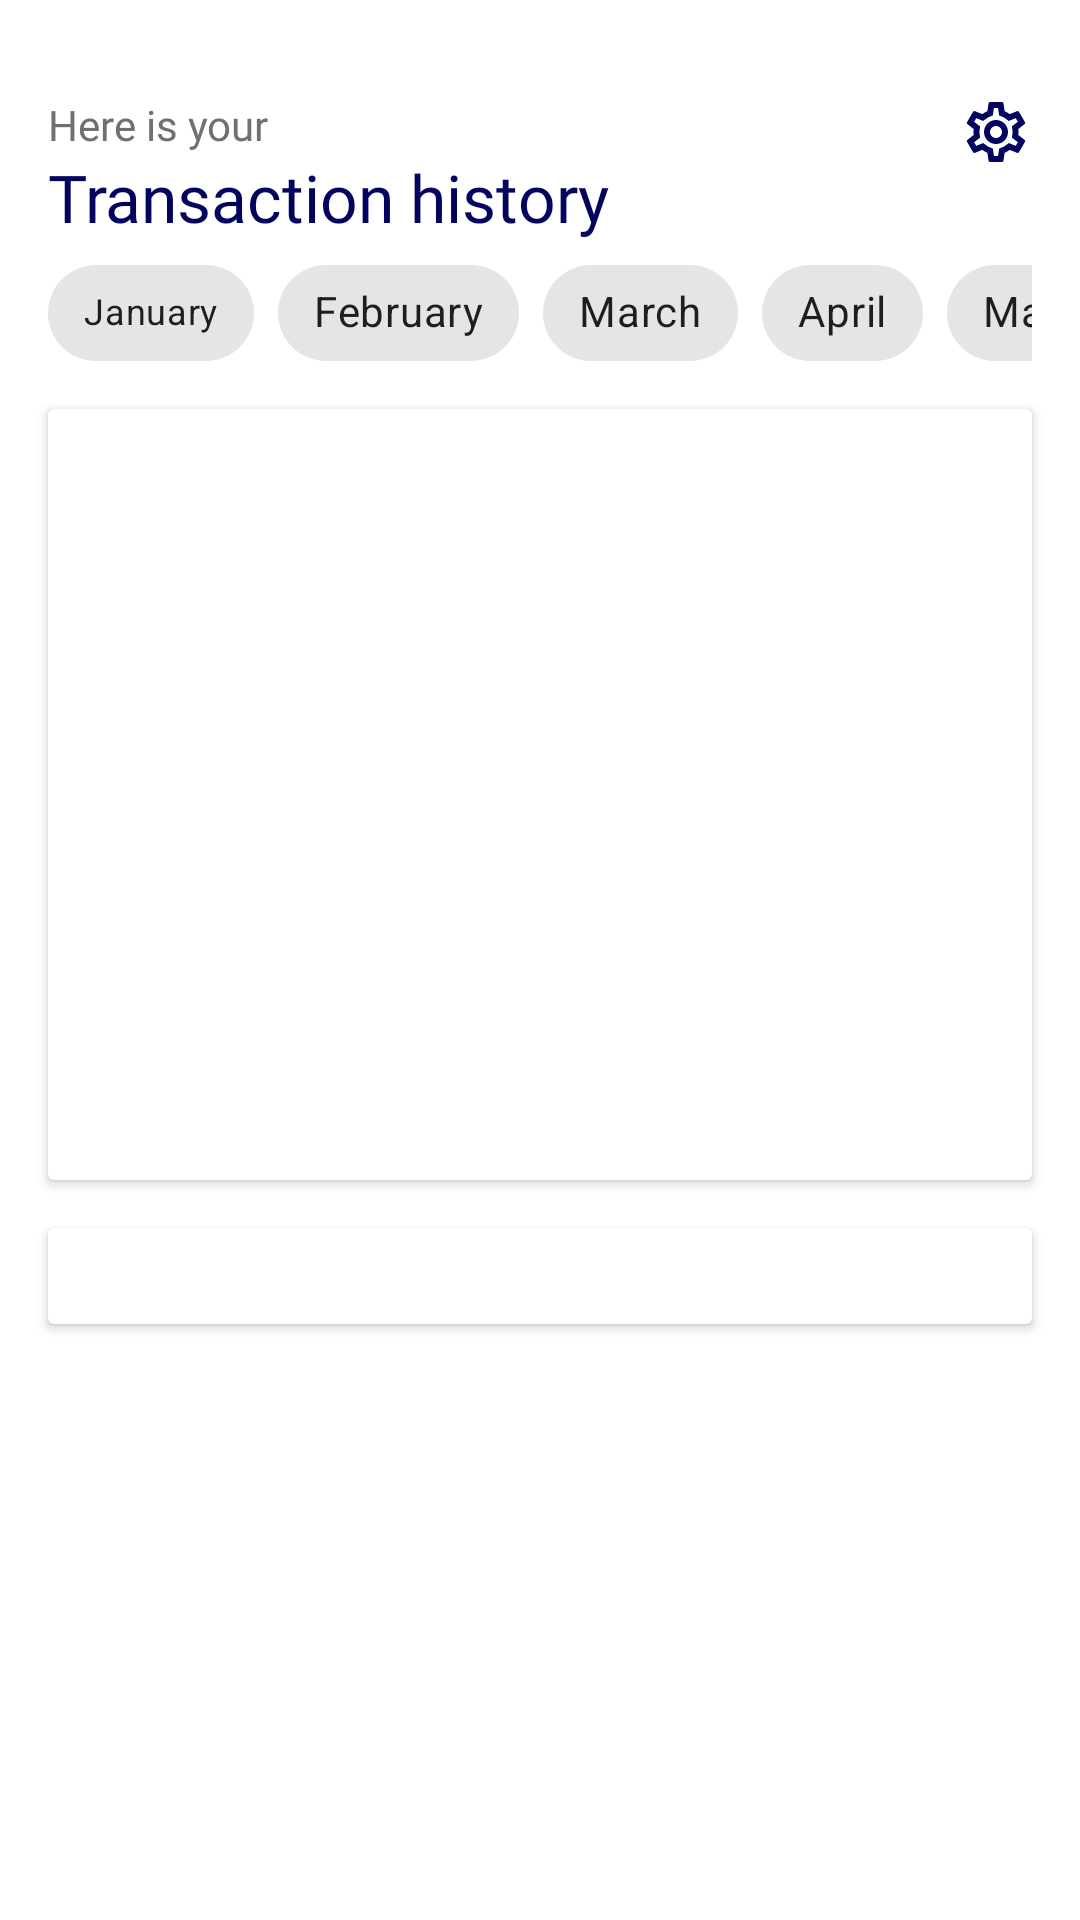

Layout XML and referenced resources for this Android screen:
<!-- AndroidManifest.xml: application theme Theme.Spenndify -->
<!-- res/layout/fragment_history.xml -->
<?xml version="1.0" encoding="utf-8"?>
<FrameLayout xmlns:android="http://schemas.android.com/apk/res/android"
    xmlns:app="http://schemas.android.com/apk/res-auto"
    xmlns:tools="http://schemas.android.com/tools"
    android:layout_width="match_parent"
    android:layout_height="match_parent"
    tools:context=".dashboard.HistoryFragment">

    <androidx.constraintlayout.widget.ConstraintLayout
        android:layout_width="match_parent"
        android:layout_height="match_parent">

    <TextView
        android:id="@+id/textView23"
        android:layout_width="wrap_content"
        android:layout_height="wrap_content"
        android:layout_marginStart="16dp"
        android:layout_marginTop="32dp"
        android:fontFamily="@font/nunito_sans"
        android:text="Here is your "
        android:textColor="@color/unnamed_color_707070"
        app:layout_constraintStart_toStartOf="parent"
        app:layout_constraintTop_toTopOf="parent" />

        <TextView
            android:id="@+id/transaction_history_txt"
            android:layout_width="wrap_content"
            android:layout_height="wrap_content"
            android:layout_marginStart="16dp"
            android:fontFamily="@font/nunito_sans_bold"
            android:text="Transaction history"
            android:textColor="@color/unnamed_color_03045e"
            android:textSize="22sp"
            app:layout_constraintStart_toStartOf="parent"
            app:layout_constraintTop_toBottomOf="@+id/textView23" />

    <ImageButton
        android:id="@+id/imageButton"
        android:layout_width="24dp"
        android:layout_height="24dp"
        android:layout_marginTop="32dp"
        android:layout_marginEnd="16dp"
        android:background="@null"
        android:src="@drawable/ic_outline_settings_24"
        app:layout_constraintEnd_toEndOf="parent"
        app:layout_constraintTop_toTopOf="parent" />


        <HorizontalScrollView
            android:id="@+id/scroll_view2"
            android:layout_width="0dp"
            android:layout_height="wrap_content"
            android:layout_marginStart="16dp"
            android:layout_marginEnd="16dp"
            android:scrollbarSize="0dp"
            app:layout_constraintEnd_toEndOf="parent"
            app:layout_constraintStart_toStartOf="parent"
            app:layout_constraintTop_toBottomOf="@id/transaction_history_txt">

            <com.google.android.material.chip.ChipGroup
                android:id="@+id/chipGroup"
                android:layout_width="0dp"
                android:layout_height="wrap_content"
                app:layout_constraintEnd_toEndOf="parent"
                app:layout_constraintStart_toStartOf="parent"
                app:layout_constraintTop_toBottomOf="@+id/transaction_history_txt"
                app:singleLine="true"
                app:singleSelection="true">

                <com.google.android.material.chip.Chip
                    android:id="@+id/jan_chip"
                    android:layout_width="wrap_content"
                    android:layout_height="wrap_content"
                    android:fontFamily="@font/nunito_sans"
                    android:text="January"
                    android:textSize="12sp" />

                <com.google.android.material.chip.Chip
                    android:id="@+id/feb_chip"
                    android:layout_width="wrap_content"
                    android:layout_height="wrap_content"
                    android:text="February" />

                <com.google.android.material.chip.Chip
                    android:id="@+id/mar_chip"
                    android:layout_width="wrap_content"
                    android:layout_height="wrap_content"
                    android:text="March" />

                <com.google.android.material.chip.Chip
                    android:id="@+id/apr_chip"
                    android:layout_width="wrap_content"
                    android:layout_height="wrap_content"
                    android:text="April" />

                <com.google.android.material.chip.Chip
                    android:id="@+id/may_chip"
                    android:layout_width="wrap_content"
                    android:layout_height="wrap_content"
                    android:text="May" />

                <com.google.android.material.chip.Chip
                    android:id="@+id/jun_chip"
                    android:layout_width="wrap_content"
                    android:layout_height="wrap_content"
                    android:text="June"/>

                <com.google.android.material.chip.Chip
                    android:id="@+id/jul_chip"
                    android:layout_width="wrap_content"
                    android:layout_height="wrap_content"
                    android:text="July" />

                <com.google.android.material.chip.Chip
                    android:id="@+id/aug_chip"
                    android:layout_width="wrap_content"
                    android:layout_height="wrap_content"
                    android:text="August" />

                <com.google.android.material.chip.Chip
                    android:id="@+id/sep_chip"
                    android:layout_width="wrap_content"
                    android:layout_height="wrap_content"
                    android:text="September" />

                <com.google.android.material.chip.Chip
                    android:id="@+id/oct_chip"
                    android:layout_width="wrap_content"
                    android:layout_height="wrap_content"
                    android:text="October" />

                <com.google.android.material.chip.Chip
                    android:id="@+id/nov_chip"
                    android:layout_width="wrap_content"
                    android:layout_height="wrap_content"
                    android:text="November" />

                <com.google.android.material.chip.Chip
                    android:id="@+id/dec_chip"
                    android:layout_width="wrap_content"
                    android:layout_height="wrap_content"
                    android:text="December" />

            </com.google.android.material.chip.ChipGroup>

        </HorizontalScrollView>


        <androidx.cardview.widget.CardView
            android:id="@+id/history_graph_view"
            android:layout_width="0dp"
            android:layout_height="257dp"
            android:layout_marginStart="16dp"
            android:layout_marginTop="8dp"
            android:layout_marginEnd="16dp"
            android:background="@drawable/bottom_nav_rounded"
            app:layout_constraintEnd_toEndOf="parent"
            app:layout_constraintStart_toStartOf="parent"
            app:layout_constraintTop_toBottomOf="@+id/scroll_view2" />

        <androidx.cardview.widget.CardView
            android:id="@+id/cardView"
            android:layout_width="0dp"
            android:layout_height="32dp"
            android:layout_marginStart="16dp"
            android:layout_marginTop="16dp"
            android:layout_marginEnd="16dp"
            android:background="@drawable/bottom_nav_rounded"
            app:layout_constraintEnd_toEndOf="parent"
            app:layout_constraintStart_toStartOf="parent"
            app:layout_constraintTop_toBottomOf="@+id/history_graph_view" />

        <androidx.recyclerview.widget.RecyclerView
            android:layout_width="0dp"
            android:layout_height="0dp"
            android:layout_marginStart="16dp"
            android:layout_marginTop="16dp"
            android:layout_marginEnd="16dp"
            app:layout_constraintEnd_toEndOf="parent"
            app:layout_constraintStart_toStartOf="parent"
            app:layout_constraintTop_toBottomOf="@+id/cardView" />

    </androidx.constraintlayout.widget.ConstraintLayout>
</FrameLayout>
<!-- resources referenced by this layout -->
<resources>
  <color name="unnamed_color_03045e">#03045E</color>
  <color name="unnamed_color_707070">#707070</color>
  <!-- drawable bottom_nav_rounded (drawable) -->
  <?xml version="1.0" encoding="utf-8"?>
  <shape
      android:shape="rectangle" xmlns:android="http://schemas.android.com/apk/res/android">
      <solid android:color="#F7F7F7" />
      <corners android:radius="10dp"/>
  
  </shape>
  <!-- drawable ic_outline_settings_24: vector/xml drawable (drawable, 2025 chars, omitted) -->
  <style name="Theme.Spenndify" parent="Theme.MaterialComponents.DayNight.NoActionBar">
          
          <item name="colorPrimary">@color/unnamed_color_03045e</item>
          <item name="colorPrimaryVariant">@color/unnamed_color_03045e</item>
          <item name="colorOnPrimary">@color/white</item>
          
          <item name="colorSecondary">@color/unnamed_color_03045e</item>
          <item name="colorSecondaryVariant">@color/unnamed_color_03045e</item>
          <item name="colorOnSecondary">@color/white</item>
          
          <item name="android:statusBarColor" tools:targetApi="l">?attr/colorPrimaryVariant</item>
          
      </style>
  <color name="white">#FFFFFFFF</color>
</resources>
